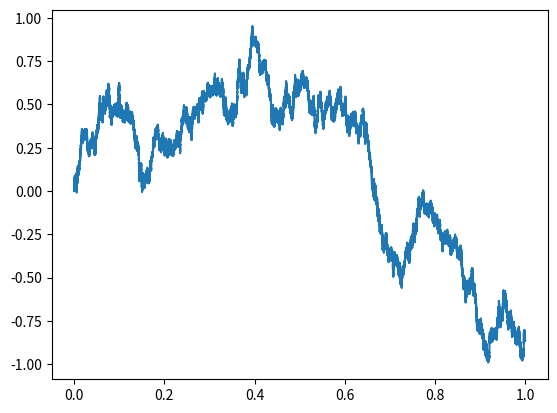

Source code (Python):
# -*- coding: utf-8 -*-
"""
Created on Sun Oct  7 23:45:34 2018

[redacted]
"""

import numpy as np

N = 10000000 #<- fuck the hint, with loops this would not be feasable

t = np.linspace(0,1,num = N+1)

Z = np.random.normal(size = N+1)
Z[0] = 0

B = np.cumsum(np.sqrt(1/N)*Z)

from matplotlib import pyplot as plt
plt.plot(t,B)